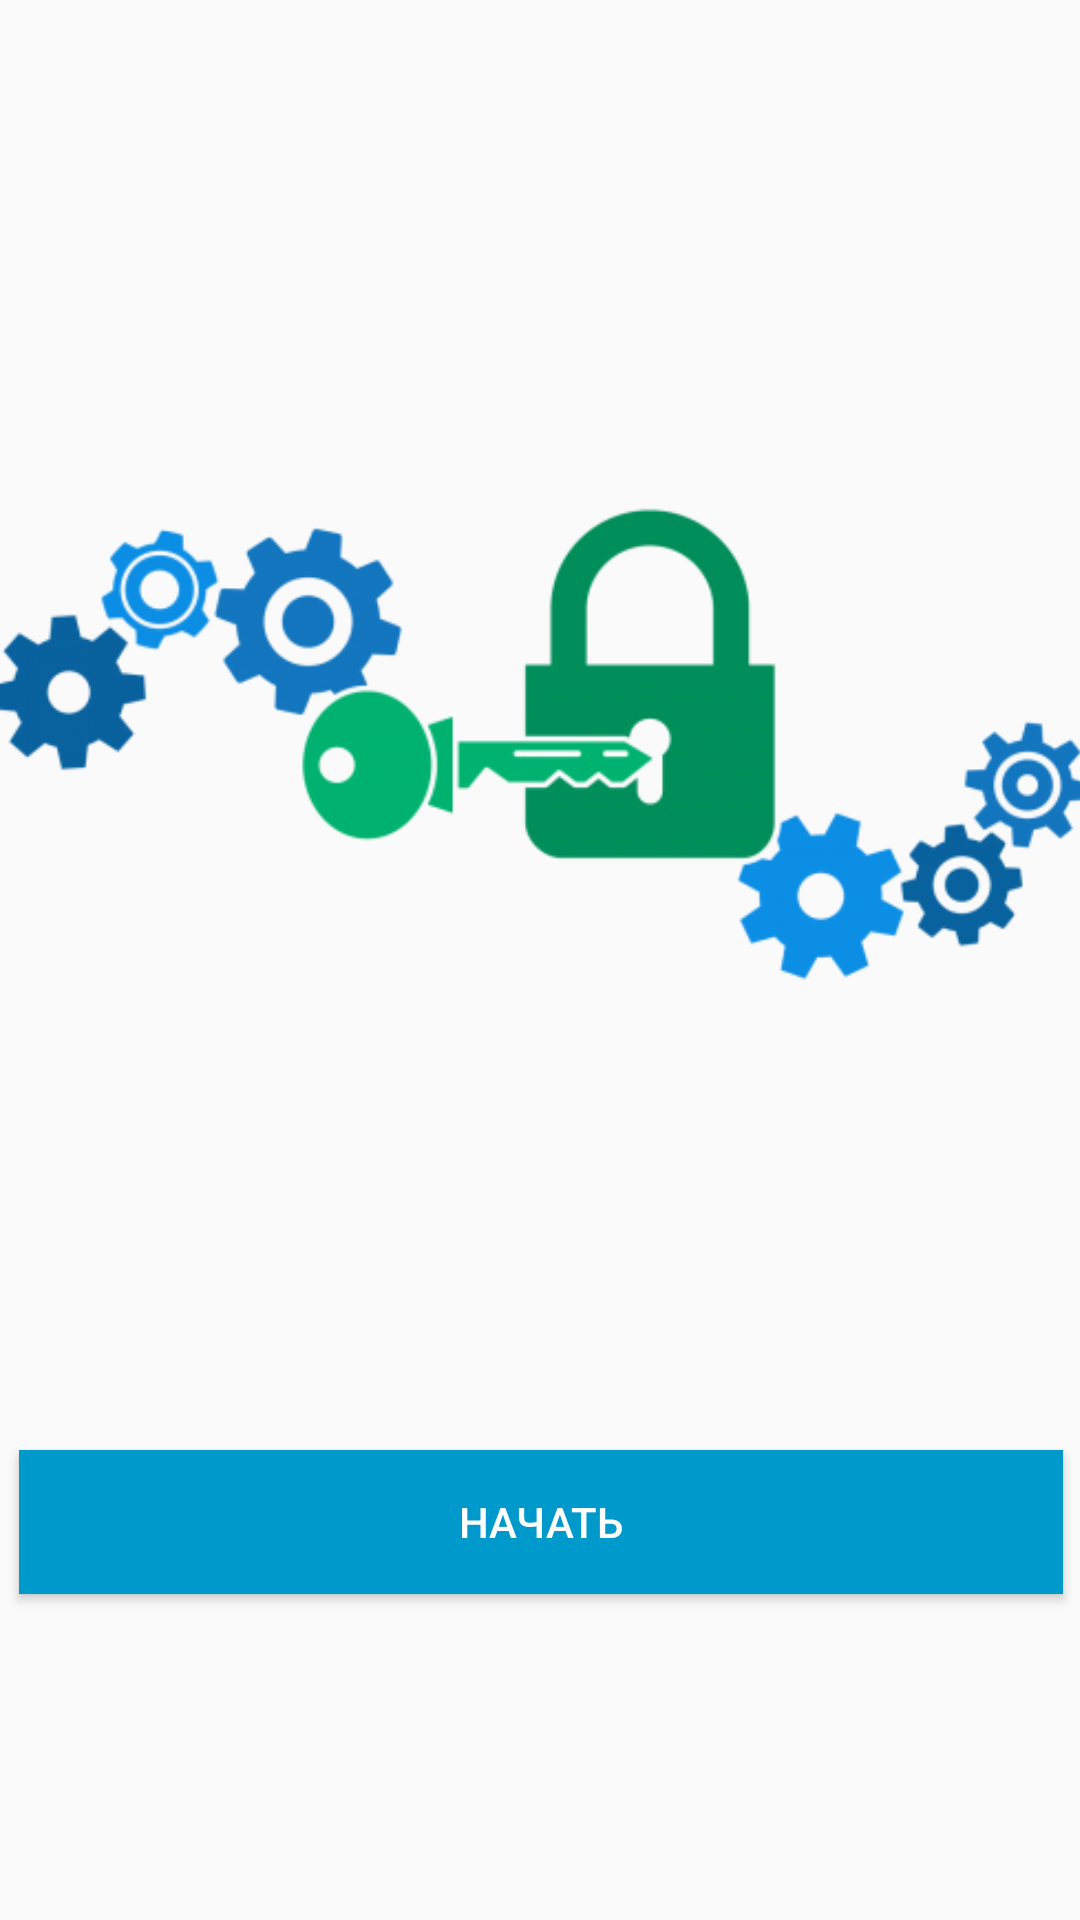

Here is an Android app screen rendered from its layout file. Give the layout XML and the strings, colors and styles it references.
<!-- AndroidManifest.xml: application theme AppTheme -->
<!-- res/layout/fragment_first_start.xml -->
<android.support.constraint.ConstraintLayout xmlns:android="http://schemas.android.com/apk/res/android"
    xmlns:app="http://schemas.android.com/apk/res-auto"
    xmlns:tools="http://schemas.android.com/tools"
    android:id="@+id/constraintLayout"
    android:layout_width="match_parent"
    android:layout_height="match_parent"
    tools:context="sectool.securenotes.firstStart$PlaceholderFragment">


    <LinearLayout
        android:id="@+id/linearLayout3"
        android:layout_width="368dp"
        android:layout_height="495dp"
        android:layout_marginBottom="8dp"
        android:layout_marginEnd="8dp"
        android:layout_marginStart="8dp"
        android:layout_marginTop="8dp"
        android:orientation="vertical"
        app:layout_constraintBottom_toBottomOf="parent"
        app:layout_constraintEnd_toEndOf="parent"
        app:layout_constraintStart_toStartOf="parent"
        app:layout_constraintTop_toTopOf="parent">

        <TextView
            android:id="@+id/textHead"
            android:layout_width="match_parent"
            android:layout_height="wrap_content"
            android:layout_marginBottom="10dp"
            android:text=""
            android:textAlignment="center"
            android:textColor="@android:color/black"
            android:textSize="24sp" />

        <ImageView
            android:id="@+id/imageView"
            android:layout_width="match_parent"
            android:layout_height="264dp"
            android:src="@drawable/encrypt" />

        <TextView
            android:id="@+id/txtInfo"
            android:layout_width="match_parent"
            android:layout_height="wrap_content"
            android:layout_marginLeft="10dp"
            android:layout_marginRight="10dp"
            android:textColor="@android:color/black"
            android:textSize="18sp" />

        <Button
            android:id="@+id/button"
            android:layout_width="match_parent"
            android:layout_height="wrap_content"
            android:layout_marginBottom="10dp"
            android:layout_marginLeft="10dp"
            android:layout_marginRight="10dp"
            android:layout_marginTop="80dp"
            android:background="@android:color/holo_blue_dark"
            android:onClick="clickStart"
            android:text="@string/txtStart"
            android:textColor="@android:color/background_light"
            android:visibility="visible" />

    </LinearLayout>
</android.support.constraint.ConstraintLayout>
<!-- resources referenced by this layout -->
<resources>
  <!-- drawable encrypt: png bitmap (drawable, 27821 bytes) -->
  <string name="txtStart">Начать</string>
  <style name="AppTheme" parent="Theme.AppCompat.Light.DarkActionBar">
          
          <item name="colorPrimary">@android:color/holo_blue_dark</item>
          <item name="colorPrimaryDark">@color/colorPrimaryDark</item>
          <item name="colorAccent">@android:color/black</item>
      </style>
  <color name="colorPrimaryDark">#303F9F</color>
</resources>
